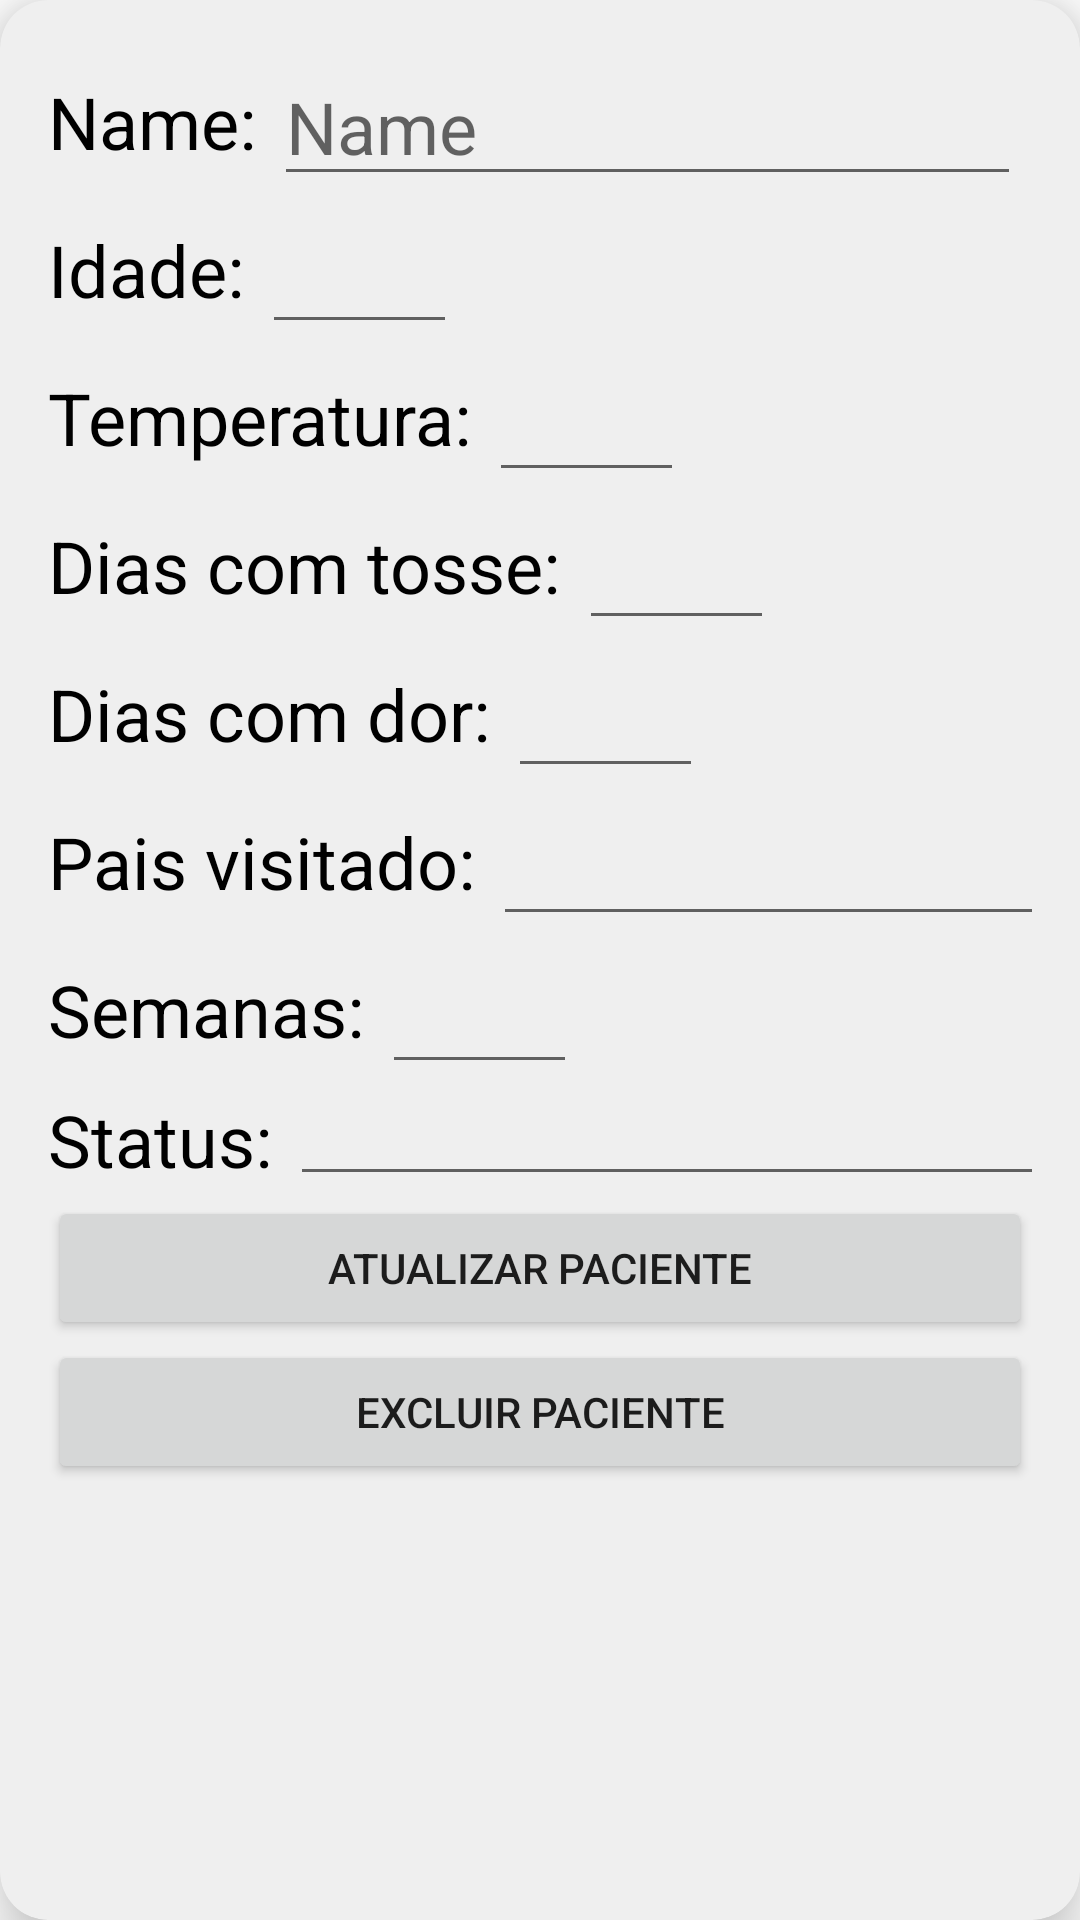

Produce the Android XML layout that renders to this screen, including the resource entries it uses.
<!-- AndroidManifest.xml: application theme Theme.PacientesApp -->
<!-- res/layout/activity_update.xml -->
<?xml version="1.0" encoding="utf-8"?>
<androidx.cardview.widget.CardView xmlns:android="http://schemas.android.com/apk/res/android"
    android:layout_width="match_parent"
    android:layout_height="wrap_content"
    xmlns:app="http://schemas.android.com/apk/res-auto"
    app:cardElevation="12dp"
    app:cardCornerRadius="16dp"
    android:layout_margin="16dp"
    android:backgroundTint="#efefef"
    android:id="@+id/mainLayout">

    <LinearLayout
        android:layout_width="match_parent"
        android:layout_height="wrap_content"
        android:layout_margin="16dp"
        android:orientation="vertical">

        <LinearLayout
            android:layout_width="wrap_content"
            android:layout_height="wrap_content"
            android:orientation="horizontal"
            android:gravity="center_vertical">


            <TextView
                android:layout_width="wrap_content"
                android:layout_height="wrap_content"
                android:text="Name: "
                android:textSize="24sp"
                android:textColor="@color/black"
                style="bold"
                />

            <EditText
                android:id="@+id/id_nome_edit"
                style="bold"
                android:layout_width="249dp"
                android:layout_height="wrap_content"
                android:hint="Name"
                android:inputType="textPersonName"
                android:textColor="@color/black"
                android:textSize="24sp" />
        </LinearLayout>


        <LinearLayout
            android:layout_width="wrap_content"
            android:layout_height="wrap_content"
            android:orientation="horizontal"
            android:gravity="center_vertical">


            <TextView
                android:layout_width="wrap_content"
                android:layout_height="wrap_content"
                android:text="Idade: "
                android:textSize="24sp"
                android:textColor="@color/black"
                style="bold"
                />

            <EditText
                android:id="@+id/id_idade_edit"
                style="bold"
                android:layout_width="65dp"
                android:layout_height="wrap_content"
                android:inputType="number"
                android:textColor="@color/black"
                android:textSize="24sp" />
        </LinearLayout>


        <LinearLayout
            android:layout_width="wrap_content"
            android:layout_height="wrap_content"
            android:orientation="horizontal"
            android:gravity="center_vertical">


            <TextView
                android:layout_width="wrap_content"
                android:layout_height="wrap_content"
                android:text="Temperatura: "
                android:textSize="24sp"
                android:textColor="@color/black"
                style="bold"
                />

            <EditText
                android:id="@+id/id_temperatura_edit"
                style="bold"
                android:layout_width="65dp"
                android:layout_height="wrap_content"
                android:inputType="number"
                android:textColor="@color/black"
                android:textSize="24sp" />
        </LinearLayout>
        <LinearLayout
            android:layout_width="wrap_content"
            android:layout_height="wrap_content"
            android:orientation="horizontal"
            android:gravity="center_vertical">


            <TextView
                android:layout_width="wrap_content"
                android:layout_height="wrap_content"
                android:text="Dias com tosse: "
                android:textSize="24sp"
                android:textColor="@color/black"
                style="bold"
                />

            <EditText
                android:id="@+id/id_tosse_edit"
                style="bold"
                android:layout_width="65dp"
                android:layout_height="wrap_content"
                android:inputType="number"
                android:textColor="@color/black"
                android:textSize="24sp" />
        </LinearLayout>

        <LinearLayout
            android:layout_width="wrap_content"
            android:layout_height="wrap_content"
            android:orientation="horizontal"
            android:gravity="center_vertical">


            <TextView
                android:layout_width="wrap_content"
                android:layout_height="wrap_content"
                android:text="Dias com dor: "
                android:textSize="24dp"
                android:textColor="@color/black"
                style="bold"
                />

            <EditText
                android:id="@+id/id_dor_edit"
                style="bold"
                android:layout_width="65dp"
                android:layout_height="wrap_content"
                android:inputType="number"
                android:textColor="@color/black"
                android:textSize="24sp" />
        </LinearLayout>

        <LinearLayout
            android:layout_width="wrap_content"
            android:layout_height="wrap_content"
            android:orientation="horizontal"
            android:gravity="center_vertical">


            <TextView
                android:layout_width="wrap_content"
                android:layout_height="wrap_content"
                android:text="Pais visitado: "
                android:textSize="24sp"
                android:textColor="@color/black"
                style="bold"
                />

            <EditText
                android:id="@+id/id_pais_edit"
                style="bold"
                android:layout_width="210dp"
                android:layout_height="wrap_content"
                android:inputType="textPersonName"
                android:textColor="@color/black"
                android:textSize="24sp" />
        </LinearLayout>

        <LinearLayout
            android:layout_width="wrap_content"
            android:layout_height="wrap_content"
            android:orientation="horizontal"
            android:gravity="center_vertical">


            <TextView
                android:layout_width="wrap_content"
                android:layout_height="wrap_content"
                android:text="Semanas: "
                android:textSize="24sp"
                android:textColor="@color/black"
                style="bold"
                />

            <EditText
                android:id="@+id/id_semanas_edit"
                style="bold"
                android:layout_width="65dp"
                android:layout_height="wrap_content"
                android:inputType="number"
                android:textColor="@color/black"
                android:textSize="24sp" />
        </LinearLayout>
        <LinearLayout
            android:layout_width="wrap_content"
            android:layout_height="wrap_content"
            android:orientation="horizontal"
            android:gravity="center_vertical">


            <TextView
                android:layout_width="wrap_content"
                android:layout_height="wrap_content"
                android:text="Status: "
                android:textSize="24sp"
                android:textColor="@color/black"
                style="bold"
                />

            <EditText
                android:id="@+id/id_status_edit"
                style="bold"
                android:layout_width="270dp"
                android:layout_height="wrap_content"
                android:inputType="textPersonName"
                android:textColor="@color/black"
                android:textSize="15sp" />
        </LinearLayout>
        <Button
            android:id="@+id/update_button"
            android:layout_width="match_parent"
            android:layout_height="match_parent"
            android:text="Atualizar paciente"
            />
        <Button
            android:id="@+id/deletar_button"
            android:layout_width="match_parent"
            android:layout_height="match_parent"
            android:text="Excluir paciente"
            />


    </LinearLayout>

</androidx.cardview.widget.CardView>
<!-- resources referenced by this layout -->
<resources>
  <style name="Theme.PacientesApp" parent="Theme.MaterialComponents.DayNight.DarkActionBar">
          
          <item name="colorPrimary">@color/purple_500</item>
          <item name="colorPrimaryVariant">@color/purple_700</item>
          <item name="colorOnPrimary">@color/white</item>
          
          <item name="colorSecondary">@color/teal_200</item>
          <item name="colorSecondaryVariant">@color/teal_700</item>
          <item name="colorOnSecondary">@color/black</item>
          
          <item name="android:statusBarColor">?attr/colorPrimaryVariant</item>
          
      </style>
  <!-- not gathered from this repository: default colours our renderer supplied (Android Studio template values) -->
  <color name="purple_500">#FF6200EE</color>
  <color name="purple_700">#FF3700B3</color>
  <color name="teal_200">#FF03DAC5</color>
  <color name="teal_700">#FF018786</color>
  <color name="black">#FF000000</color>
  <color name="white">#FFFFFFFF</color>
</resources>
